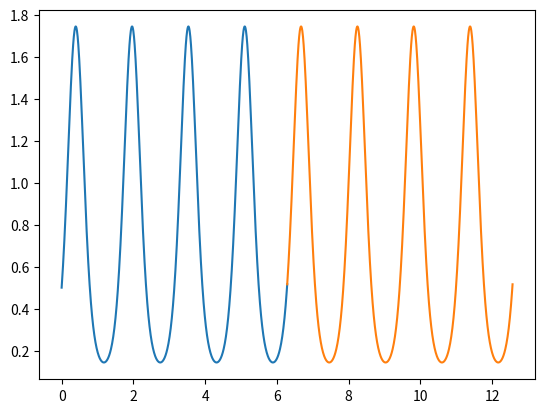

Source code (Python):
import numpy as np
import matplotlib.pyplot as plt
import math

def f(x,y):
    return 5*y*math.cos(4*x)

xi,xf=0,2*math.pi
yi=0.5
n=1001
h=(xf-xi)/(n-1)
xx=[]
yy=[]
xx.append(xi)
yy.append(yi)
for i in range(n):
    k1=f(xi,yi)
    k2=f(xi+(h/2),yi+k1*(h/2))
    k3=f(xi+(h/2),yi+k2*(h/2))
    k4=f(xi+h,yi+k3*h)
    k=(k1+2*k2+2*k3+k4)/6
    x=xi+h
    y=yi+k*h
    xi=x
    yi=y
    xx.append(x)
    yy.append(y)

xx1=[]
yy1=[]
for i in range(n):
    x1=xi+i*h
    y1=0.5*math.exp((5/4)*math.sin(4*x1))
    xx1.append(x1)
    yy1.append(y1)

plt.plot(xx,yy)
plt.plot(xx1,yy1)
plt.show()
